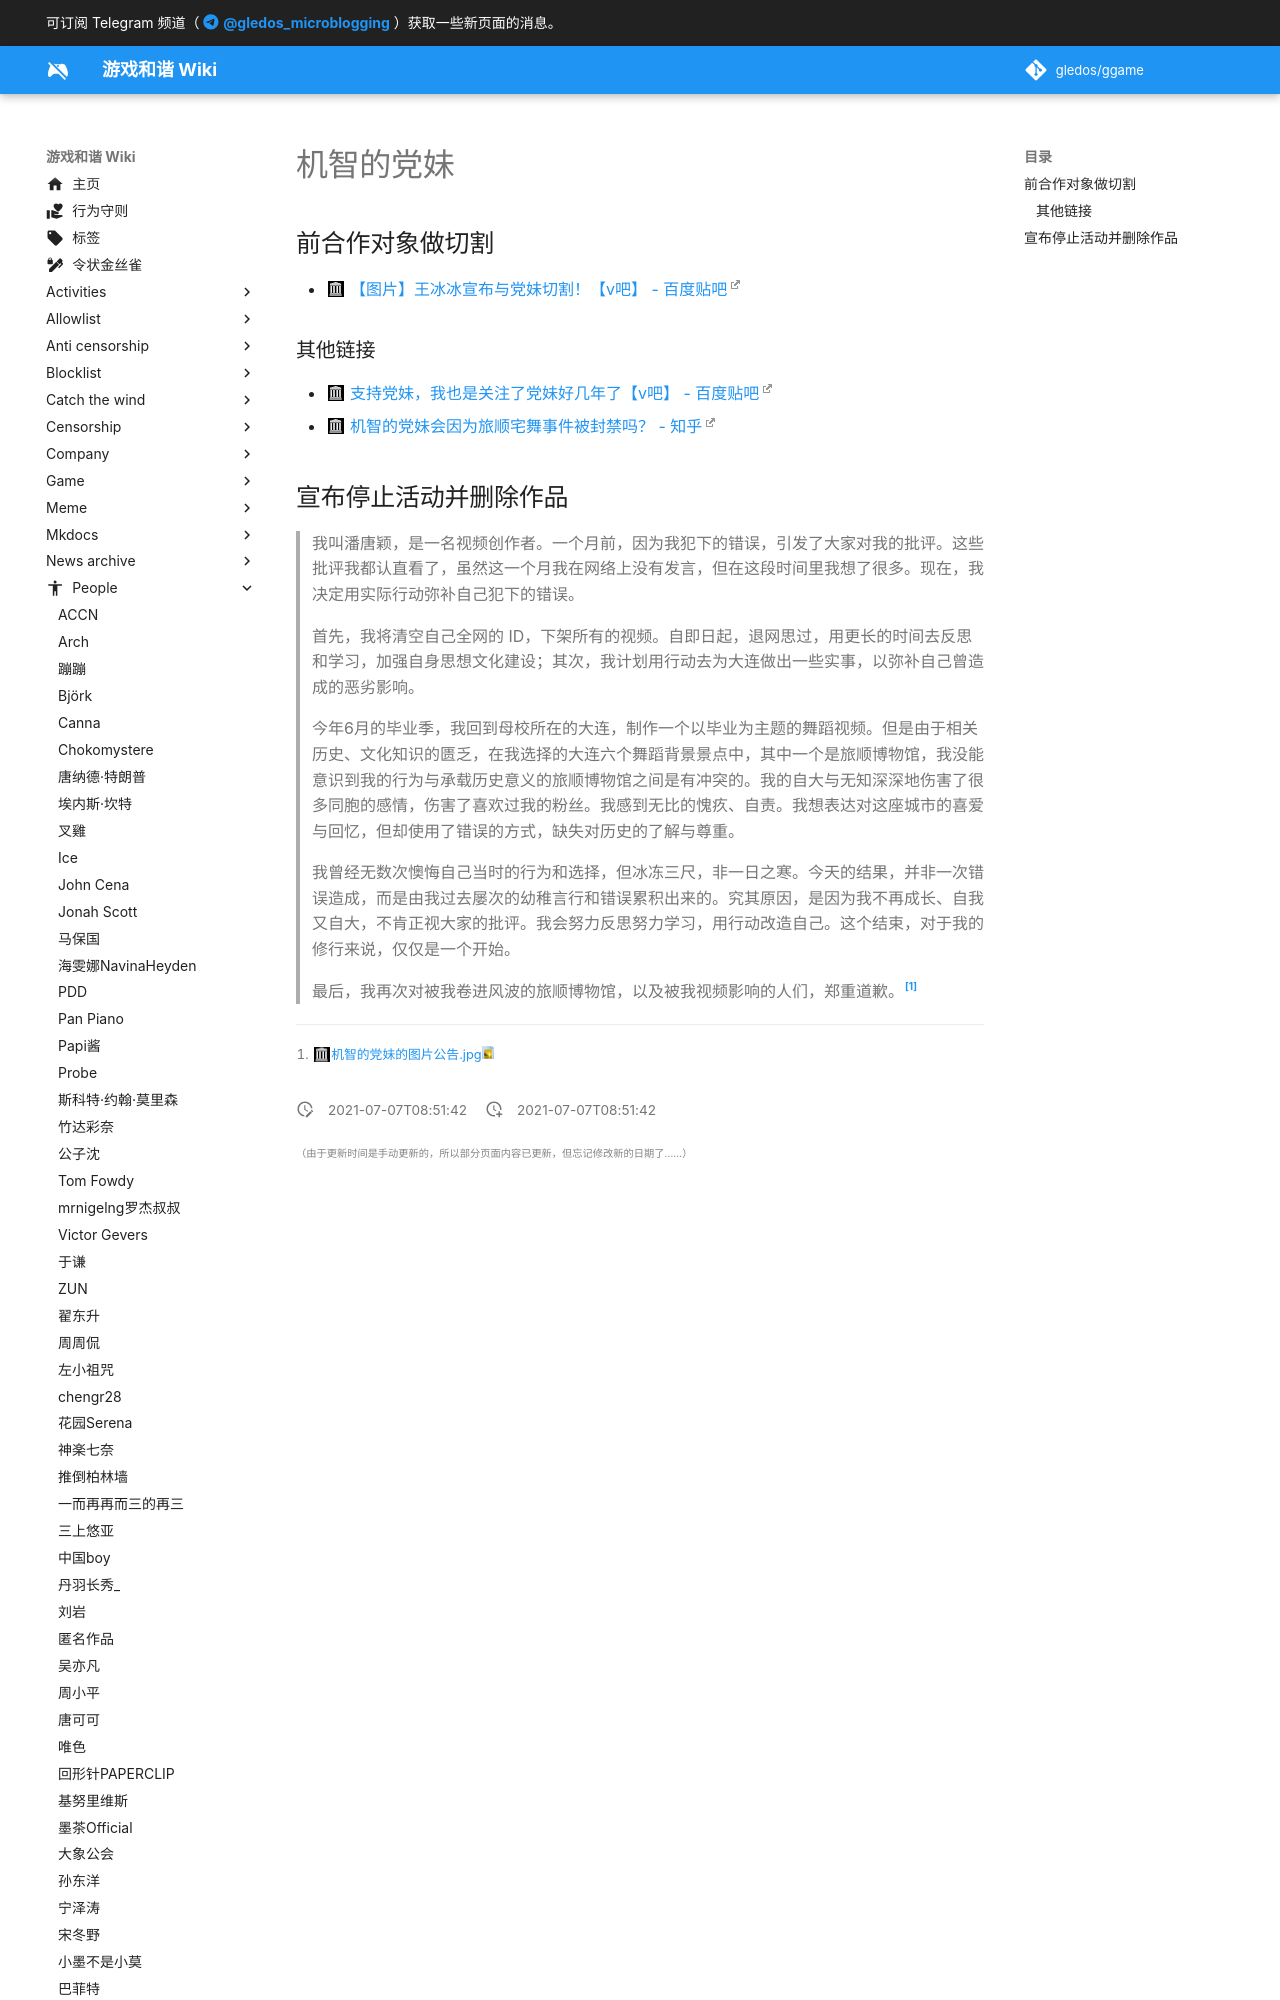

repository: gledos/ggame · page: people/机智的党妹.html · generator: mkdocs

---
title: 机智的党妹
description:
published: true
date: "2021-07-07T08:51:42"
特殊标签标记: #无标签
editor: markdown
dateCreated: "2021-07-07T08:51:42"
---

## 前合作对象做切割

+ [【图片】王冰冰宣布与党妹切割！【v吧】 - 百度贴吧](https://web.archive.org/web/20210706235439/https://tieba.baidu.com/p/7434520546)

### 其他链接

+ [支持党妹，我也是关注了党妹好几年了【v吧】 - 百度贴吧](https://web.archive.org/web/20210706232034/https://tieba.baidu.com/p/7433811224)
+ [机智的党妹会因为旅顺宅舞事件被封禁吗？ - 知乎](https://web.archive.org/web/20210708031548/https://www.zhihu.com/question/470266028)
